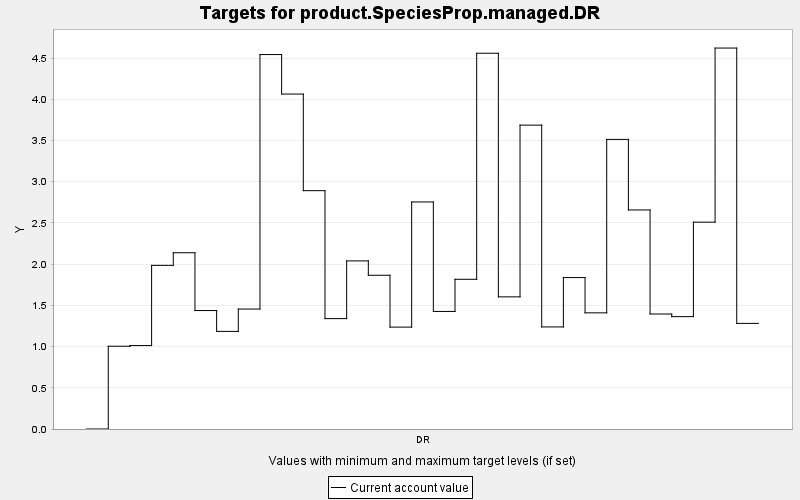

Source data for this figure (header and first rows):
TARGET, PERIOD, YEAR, PERIODWIDTH, MINIMUM, MAXIMUM, MINWEIGHT, MAXWEIGHT, CURRENT, SUMMARY
product.SpeciesProp.managed.DR, 0, 0, 10.0, 0.0, 10000, 1.0, 1.0, 0.0, 0.0
product.SpeciesProp.managed.DR, 1, 10, 10.0, 0.0, 10000, 1.0, 1.0, 1.004, 0.0
product.SpeciesProp.managed.DR, 2, 20, 10.0, 0.0, 10000, 1.0, 1.0, 1.012, 0.0
product.SpeciesProp.managed.DR, 3, 30, 10.0, 0.0, 10000, 1.0, 1.0, 1.985, 0.0
product.SpeciesProp.managed.DR, 4, 40, 10.0, 0.0, 10000, 1.0, 1.0, 2.138, 0.0
product.SpeciesProp.managed.DR, 5, 50, 10.0, 0.0, 10000, 1.0, 1.0, 1.437, 0.0
product.SpeciesProp.managed.DR, 6, 60, 10.0, 0.0, 10000, 1.0, 1.0, 1.184, 0.0
product.SpeciesProp.managed.DR, 7, 70, 10.0, 0.0, 10000, 1.0, 1.0, 1.455, 0.0
product.SpeciesProp.managed.DR, 8, 80, 10.0, 0.0, 10000, 1.0, 1.0, 4.542, 0.0
product.SpeciesProp.managed.DR, 9, 90, 10.0, 0.0, 10000, 1.0, 1.0, 4.063, 0.0
product.SpeciesProp.managed.DR, 10, 100, 10.0, 0.0, 10000, 1.0, 1.0, 2.891, 0.0
product.SpeciesProp.managed.DR, 11, 110, 10.0, 0.0, 10000, 1.0, 1.0, 1.339, 0.0
product.SpeciesProp.managed.DR, 12, 120, 10.0, 0.0, 10000, 1.0, 1.0, 2.039, 0.0
product.SpeciesProp.managed.DR, 13, 130, 10.0, 0.0, 10000, 1.0, 1.0, 1.865, 0.0
product.SpeciesProp.managed.DR, 14, 140, 10.0, 0.0, 10000, 1.0, 1.0, 1.236, 0.0
product.SpeciesProp.managed.DR, 15, 150, 10.0, 0.0, 10000, 1.0, 1.0, 2.754, 0.0
product.SpeciesProp.managed.DR, 16, 160, 10.0, 0.0, 10000, 1.0, 1.0, 1.426, 0.0
product.SpeciesProp.managed.DR, 17, 170, 10.0, 0.0, 10000, 1.0, 1.0, 1.816, 0.0
product.SpeciesProp.managed.DR, 18, 180, 10.0, 0.0, 10000, 1.0, 1.0, 4.558, 0.0
product.SpeciesProp.managed.DR, 19, 190, 10.0, 0.0, 10000, 1.0, 1.0, 1.603, 0.0
product.SpeciesProp.managed.DR, 20, 200, 10.0, 0.0, 10000, 1.0, 1.0, 3.686, 0.0
product.SpeciesProp.managed.DR, 21, 210, 10.0, 0.0, 10000, 1.0, 1.0, 1.238, 0.0
product.SpeciesProp.managed.DR, 22, 220, 10.0, 0.0, 10000, 1.0, 1.0, 1.837, 0.0
product.SpeciesProp.managed.DR, 23, 230, 10.0, 0.0, 10000, 1.0, 1.0, 1.409, 0.0
product.SpeciesProp.managed.DR, 24, 240, 10.0, 0.0, 10000, 1.0, 1.0, 3.513, 0.0
product.SpeciesProp.managed.DR, 25, 250, 10.0, 0.0, 10000, 1.0, 1.0, 2.657, 0.0
product.SpeciesProp.managed.DR, 26, 260, 10.0, 0.0, 10000, 1.0, 1.0, 1.395, 0.0
product.SpeciesProp.managed.DR, 27, 270, 10.0, 0.0, 10000, 1.0, 1.0, 1.363, 0.0
product.SpeciesProp.managed.DR, 28, 280, 10.0, 0.0, 10000, 1.0, 1.0, 2.509, 0.0
product.SpeciesProp.managed.DR, 29, 290, 10.0, 0.0, 10000, 1.0, 1.0, 4.621, 0.0
product.SpeciesProp.managed.DR, 30, 300, 10.0, 0.0, 10000, 1.0, 1.0, 1.281, 0.0
